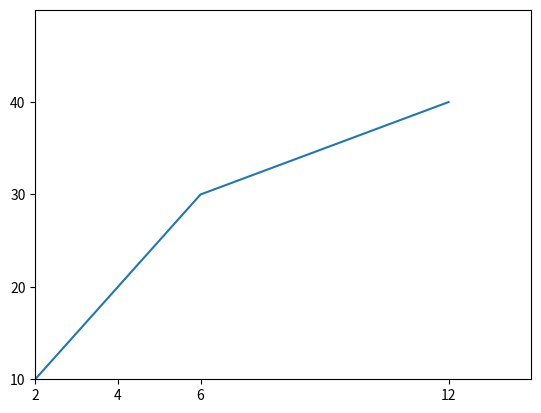

Here is the Python script that generated this plot:
import matplotlib.pyplot as plt
a=[2,4,6,12]
b=[10,20,30,40]
plt.plot(a,b)
plt.xticks(a)
plt.yticks(b)
plt.xlim(2,14)
plt.ylim(10,50)
plt.show()